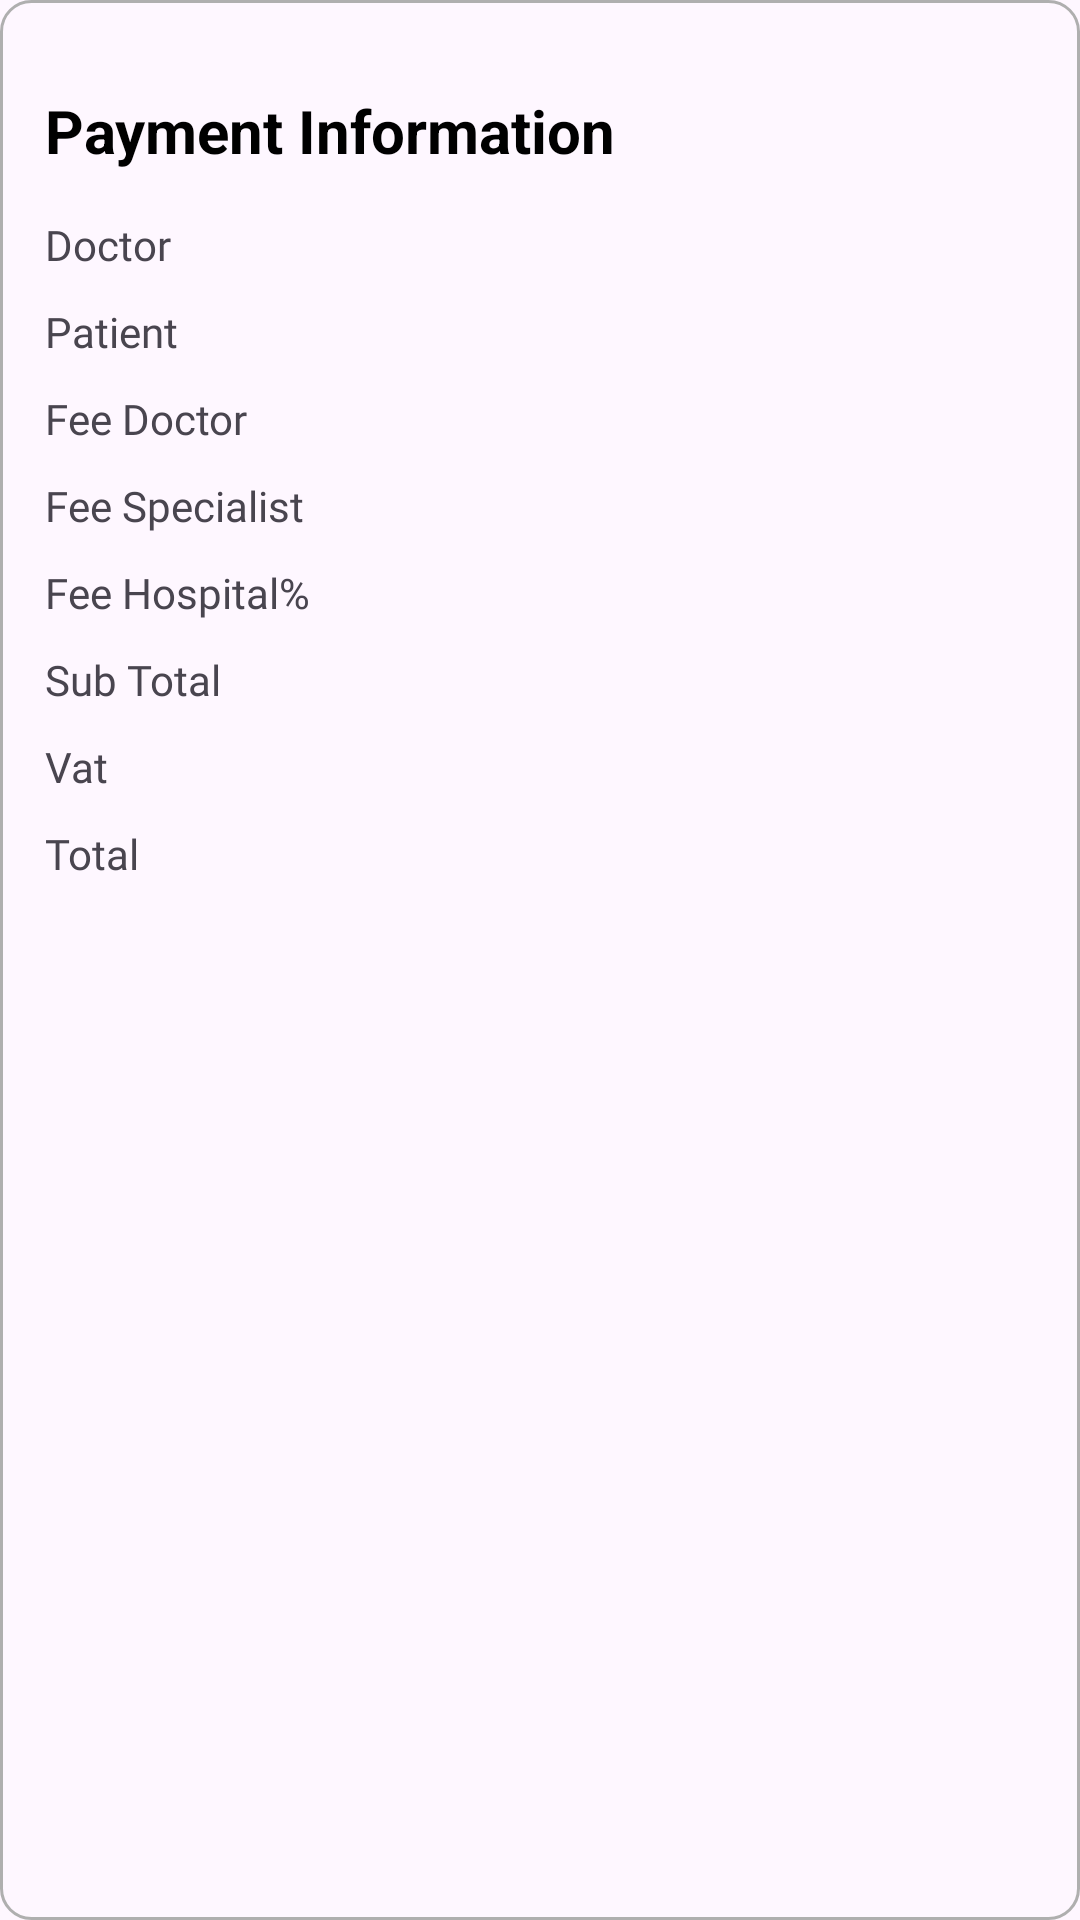

Android layout source for this screen:
<!-- AndroidManifest.xml: application theme Theme.MeetDoctor -->
<!-- res/layout/card_transaction.xml -->
<?xml version="1.0" encoding="utf-8"?>
<LinearLayout
    xmlns:android="http://schemas.android.com/apk/res/android"
    xmlns:tools="http://schemas.android.com/tools"
    android:layout_width="match_parent"
    android:layout_height="wrap_content"
    android:padding="15dp"
    android:background="@drawable/bg_rounded_book"
    android:orientation="vertical"
    android:layout_marginBottom="10dp"
    tools:context=".PaymentActivity">

    <TextView
        android:layout_width="wrap_content"
        android:layout_height="wrap_content"
        android:text="Payment Information"
        android:textSize="20sp"
        android:layout_marginBottom="15dp"
        android:layout_marginTop="15dp"
        android:textColor="@color/black"
        android:textStyle="bold"/>

    <RelativeLayout
        android:id="@+id/consul"
        android:layout_width="match_parent"
        android:layout_height="wrap_content"
        android:layout_marginBottom="10dp">

        <TextView
            android:layout_width="wrap_content"
            android:layout_height="wrap_content"
            android:fontFamily="@font/poppins_light"
            android:text="Doctor"/>

        <TextView
            android:id="@+id/tvDoctorName"
            android:layout_width="wrap_content"
            android:layout_height="wrap_content"
            android:layout_alignParentRight="true"
            android:text=""
            android:fontFamily="@font/poppins_medium"
            android:textColor="@color/black"
            android:textStyle="bold"/>
    </RelativeLayout>

    <RelativeLayout
        android:layout_width="match_parent"
        android:layout_height="wrap_content"
        android:layout_marginBottom="10dp">

        <TextView
            android:layout_width="wrap_content"
            android:layout_height="wrap_content"
            android:fontFamily="@font/poppins_light"
            android:text="Patient"/>

        <TextView
            android:id="@+id/tvPatientName"
            android:layout_width="wrap_content"
            android:layout_height="wrap_content"
            android:layout_alignParentRight="true"
            android:text=""
            android:fontFamily="@font/poppins_medium"
            android:textColor="@color/black"
            android:textStyle="bold"/>
    </RelativeLayout>

    <RelativeLayout
        android:layout_width="match_parent"
        android:layout_height="wrap_content"
        android:layout_marginBottom="10dp">

        <TextView
            android:layout_width="wrap_content"
            android:layout_height="wrap_content"
            android:fontFamily="@font/poppins_light"
            android:text="Fee Doctor"/>

        <TextView
            android:id="@+id/tvFeeDoctor"
            android:layout_width="wrap_content"
            android:layout_height="wrap_content"
            android:layout_alignParentRight="true"
            android:text=""
            android:fontFamily="@font/poppins_medium"
            android:textColor="@color/black"
            android:textStyle="bold"/>
    </RelativeLayout>

    <RelativeLayout
        android:layout_width="match_parent"
        android:layout_height="wrap_content"
        android:layout_marginBottom="10dp">

        <TextView
            android:layout_width="wrap_content"
            android:layout_height="wrap_content"
            android:fontFamily="@font/poppins_light"
            android:text="Fee Specialist"/>

        <TextView
            android:id="@+id/tvFeeSpecialist"
            android:layout_width="wrap_content"
            android:layout_height="wrap_content"
            android:layout_alignParentRight="true"
            android:text=""
            android:fontFamily="@font/poppins_medium"
            android:textColor="@color/black"
            android:textStyle="bold"/>
    </RelativeLayout>

    <RelativeLayout
        android:layout_width="match_parent"
        android:layout_height="wrap_content"
        android:layout_marginBottom="10dp">

        <TextView
            android:layout_width="wrap_content"
            android:layout_height="wrap_content"
            android:fontFamily="@font/poppins_light"
            android:text="Fee Hospital%"/>

        <TextView
            android:id="@+id/tvFeeHospital"
            android:layout_width="wrap_content"
            android:layout_height="wrap_content"
            android:layout_alignParentRight="true"
            android:text=""
            android:fontFamily="@font/poppins_medium"
            android:textColor="@color/black"
            android:textStyle="bold"/>
    </RelativeLayout>

    <RelativeLayout
        android:layout_width="match_parent"
        android:layout_height="wrap_content"
        android:layout_marginBottom="10dp">

        <TextView
            android:layout_width="wrap_content"
            android:layout_height="wrap_content"
            android:fontFamily="@font/poppins_light"
            android:text="Sub Total"/>

        <TextView
            android:id="@+id/tvSubtotal"
            android:layout_width="wrap_content"
            android:layout_height="wrap_content"
            android:layout_alignParentRight="true"
            android:text=""
            android:fontFamily="@font/poppins_medium"
            android:textStyle="bold"/>
    </RelativeLayout>

    <RelativeLayout
        android:layout_width="match_parent"
        android:layout_height="wrap_content"
        android:layout_marginBottom="10dp">

        <TextView
            android:layout_width="wrap_content"
            android:layout_height="wrap_content"
            android:fontFamily="@font/poppins_light"
            android:text="Vat"/>

        <TextView
            android:id="@+id/tvVat"
            android:layout_width="wrap_content"
            android:layout_height="wrap_content"
            android:layout_alignParentRight="true"
            android:text=""
            android:fontFamily="@font/poppins_medium"
            android:textStyle="bold"/>
    </RelativeLayout>

    <RelativeLayout
        android:layout_width="match_parent"
        android:layout_height="wrap_content">

        <TextView
            android:layout_width="wrap_content"
            android:layout_height="wrap_content"
            android:fontFamily="@font/poppins_light"
            android:text="Total"/>

        <TextView
            android:id="@+id/tvGranTotal"
            android:layout_width="wrap_content"
            android:layout_height="wrap_content"
            android:layout_alignParentRight="true"
            android:text=""
            android:fontFamily="@font/poppins_medium"
            android:textColor="@color/hijau"
            android:textStyle="bold"/>
    </RelativeLayout>
</LinearLayout>
<!-- resources referenced by this layout -->
<resources>
  <color name="black">#FF000000</color>
  <color name="hijau">#2AB49B</color>
  <!-- drawable bg_rounded_book (drawable) -->
  <?xml version="1.0" encoding="utf-8"?>
  <shape
      xmlns:android="http://schemas.android.com/apk/res/android">
  
      <stroke android:width="1dp" android:color="@color/gray"/>
      <corners android:radius="10dp"/>
  </shape>
  <style name="Theme.MeetDoctor" parent="Base.Theme.MeetDoctor" />
  <color name="gray">#AFAFAF</color>
  <style name="Base.Theme.MeetDoctor" parent="Theme.Material3.DayNight.NoActionBar">
          
          
      </style>
</resources>
